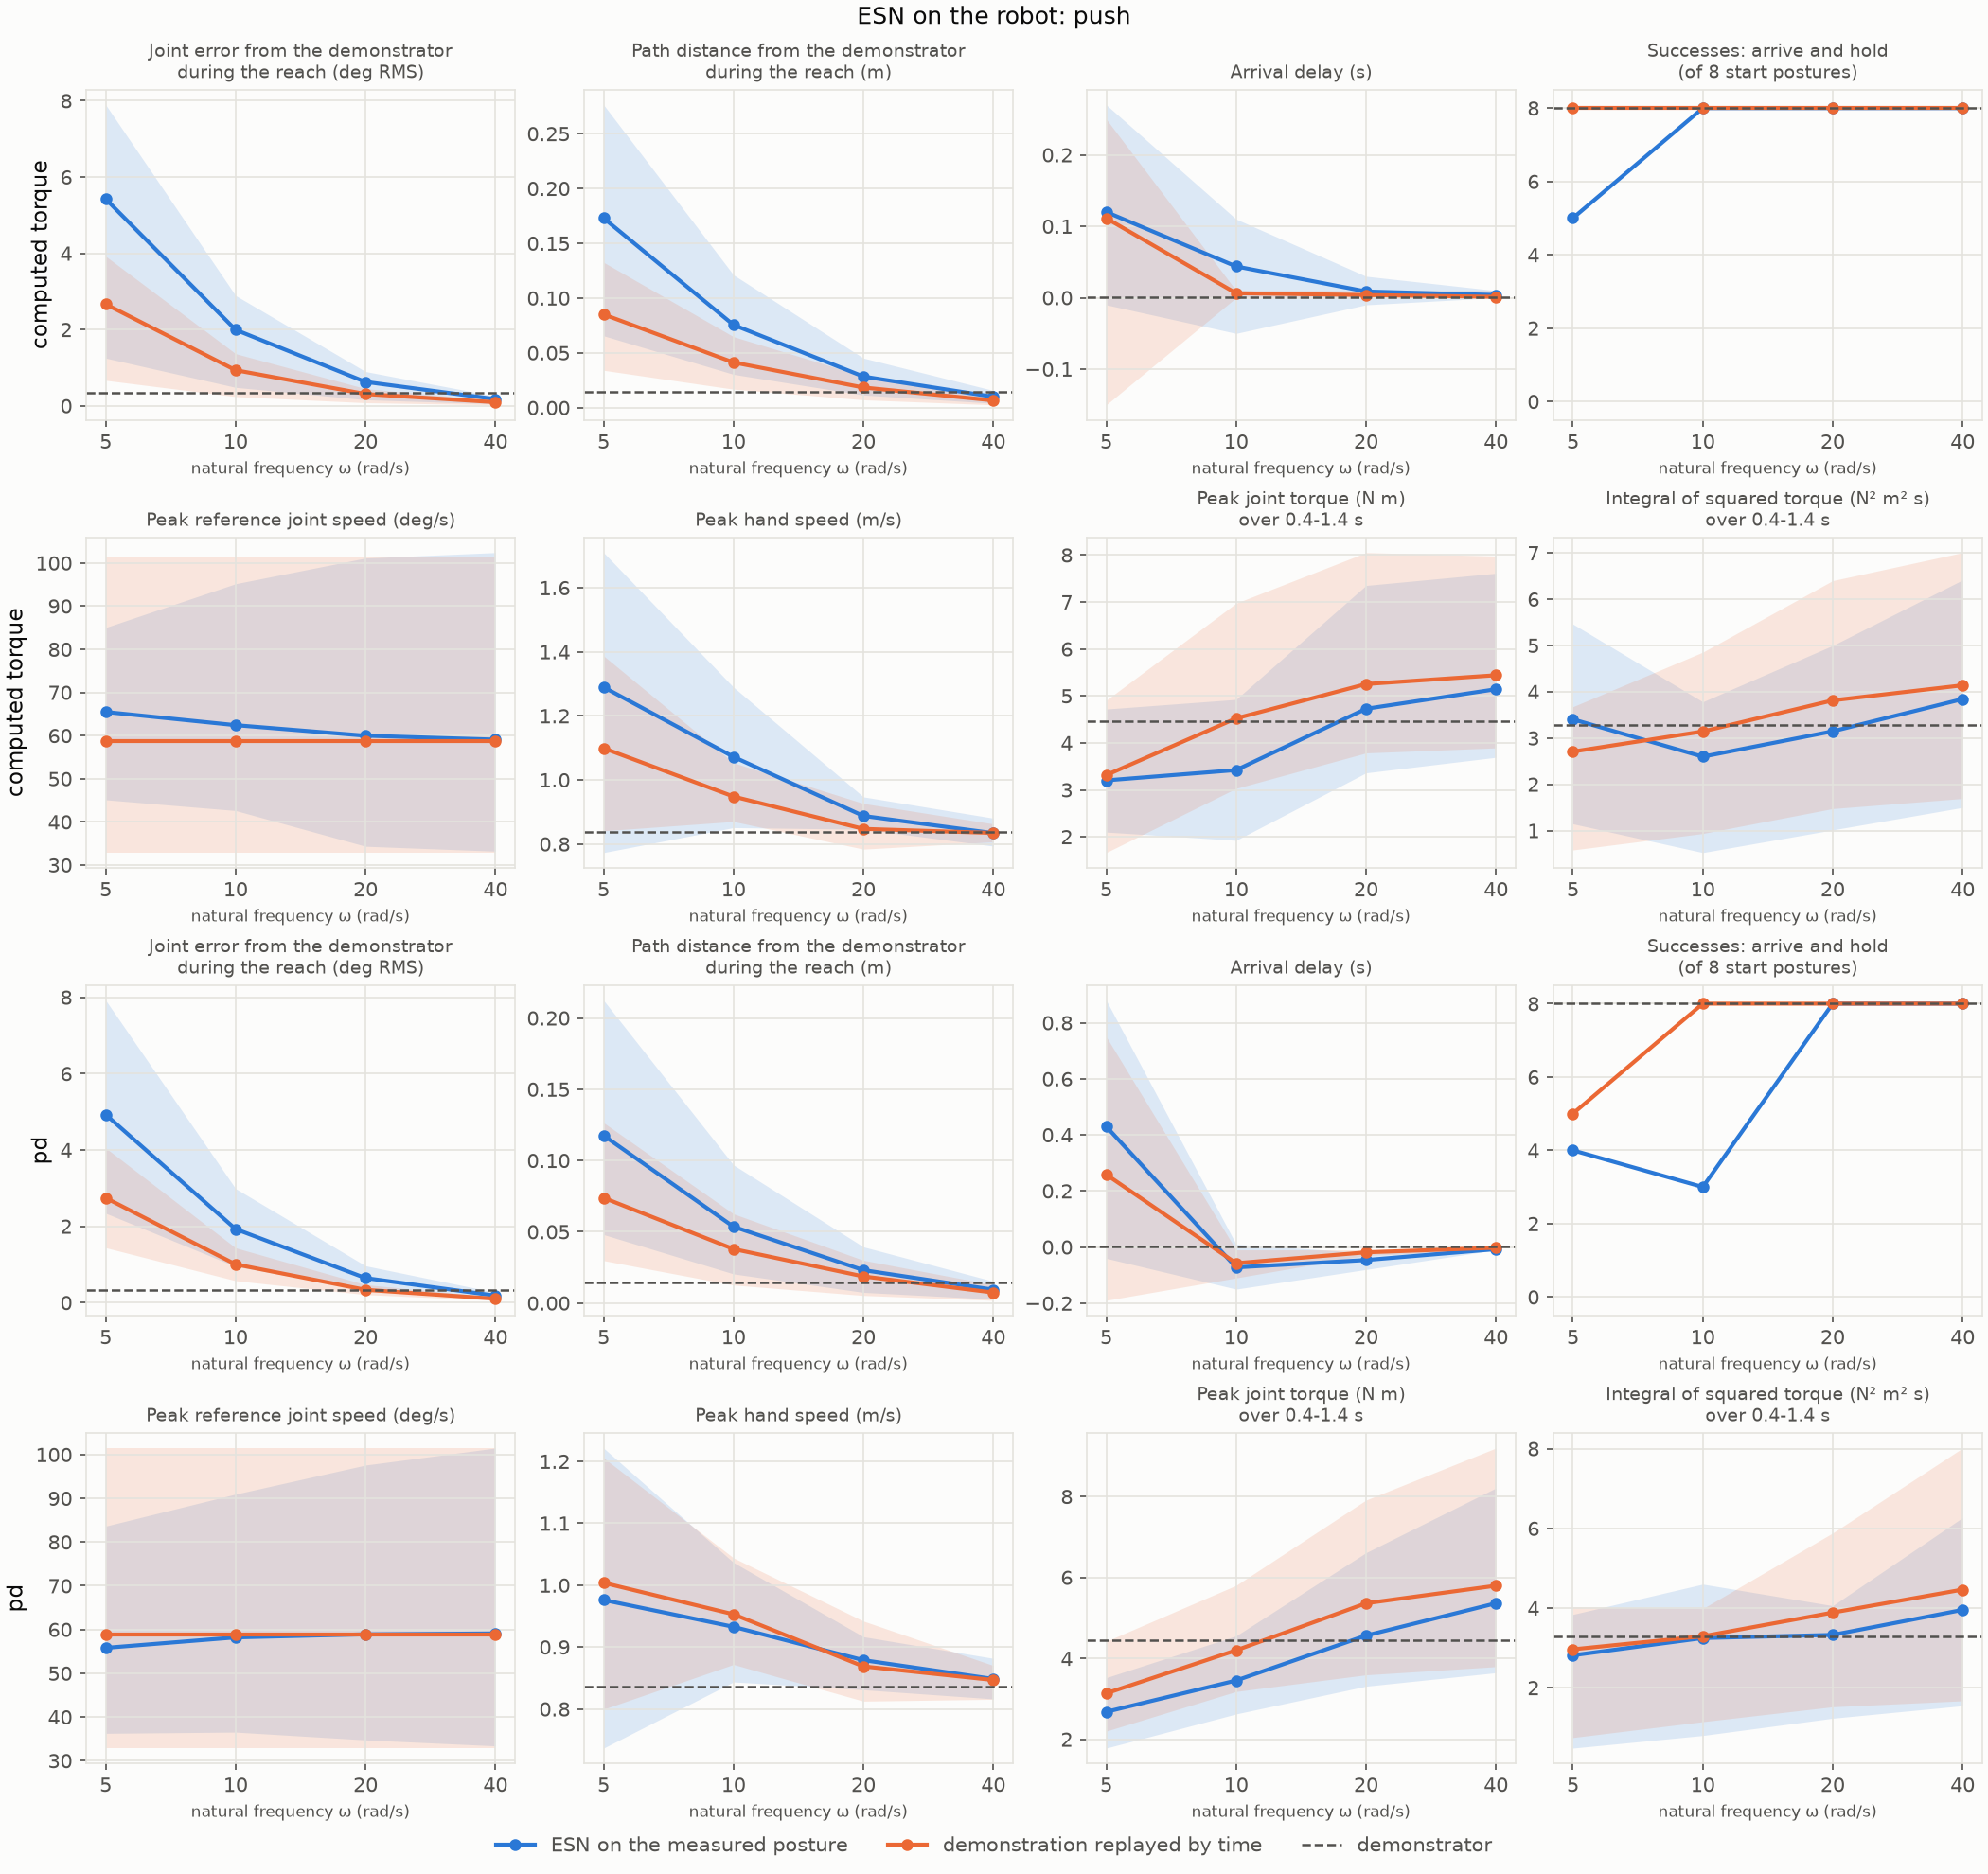

Data behind this chart, as committed beside it:
law, omega, arm, start, origin, replayed, first_step_m, reach_path_distance_m, reach_joint_error_deg, arrival_delay_s, arrived, arrival_time_s, left_goal, hold_error_m, hold_observed_s, success, tracking_error_deg, peak_reference_speed_dps, peak_hand_speed_mps, peak_torque_nm, effort_n2m2s, peak_external_force_n
, , demonstrator, 0, demo_00, , 9.176897588927222e-09, 0.01405, 0.4363, 0.0, True, 1.13, False, 2.8156111850670348e-11, 2, True, nan, nan, 0.8113, 4.261, 3.193, 5.0
, , demonstrator, 1, demo_01, , 9.734072963702719e-09, 0.01394, 0.376, 0.0, True, 1.15, False, 4.0442875237881024e-11, 2, True, nan, nan, 0.8156, 6.399, 3.698, 5.0
, , demonstrator, 2, demo_02, , 4.9124732909935424e-09, 0.01402, 0.1801, 0.0, True, 1.14, False, 3.931154732663206e-11, 2.0, True, nan, nan, 0.8634, 6.595, 4.927, 5.0
, , demonstrator, 3, demo_03, , 2.1900463395710052e-09, 0.0151, 0.3064, 0.01, True, 1.12, False, 1.2891358097800616e-11, 2.0, True, nan, nan, 0.8577, 4.056, 4.394, 5.0
, , demonstrator, 4, demo_04, , 3.918380655919685e-09, 0.01479, 0.4141, 0.0, True, 1.12, False, 3.048597969177073e-11, 2.0, True, nan, nan, 0.8451, 3.714, 3.306, 5.0
, , demonstrator, 5, demo_05, , 7.558377858616283e-09, 0.01387, 0.3835, 0.0, True, 1.15, False, 4.032607241120614e-11, 2, True, nan, nan, 0.8323, 3.47, 2.384, 5
, , demonstrator, 6, demo_06, , 1.0448265308051575e-08, 0.01367, 0.281, 0.0, True, 1.14, False, 3.860997724103066e-11, 2.0, True, nan, nan, 0.8093, 2.987, 0.9139, 5.0
, , demonstrator, 7, demo_07, , 2.248695229651626e-09, 0.01501, 0.308, 0.0, True, 1.11, False, 1.3265816928696969e-11, 2, True, nan, nan, 0.8586, 4.183, 3.487, 5
computed_torque, 5.0, esn, 0, demo_00, , 0.0001161, 0.1649, 5.341, -0.01, True, 1.12, False, 0.0001941, 2.0, True, 1.34, 56.5, 1.386, 2.345, 2.562, 5.0
computed_torque, 5.0, replay, 0, demo_00, demo_00, 2.326385802191513e-09, 0.07432, 2.723, 0.03, True, 1.16, False, 6.349431173397565e-06, 2.0, True, 1.32, 32.89, 1.179, 2.859, 2.588, 5.0
computed_torque, 5.0, esn, 1, demo_01, , 0.0001204, 0.06559, 1.251, 0.0, True, 1.15, False, 0.0004209, 2, True, 0.3325, 69.48, 0.7919, 3.605, 3.623, 5.0
computed_torque, 5.0, replay, 1, demo_01, demo_01, 2.467632351965978e-09, 0.03409, 0.6691, 0.06, True, 1.21, False, 7.045491711082075e-06, 2.0, True, 0.3275, 70.87, 0.8411, 4.906, 2.974, 5.0
computed_torque, 5.0, esn, 2, demo_02, , 3.057590460176471e-05, 0.1952, 5.949, 0.03, True, 1.17, True, 0.0006725, 2.0, False, 1.482, 85.05, 1.093, 4.721, 5.463, 5.0
computed_torque, 5.0, replay, 2, demo_02, demo_02, 1.24533451072676e-09, 0.09648, 2.935, 0.22, True, 1.36, False, 5.6221198419425836e-06, 2, True, 1.437, 101.4, 0.8647, 4.49, 3.675, 5.0
computed_torque, 5.0, esn, 3, demo_03, , 4.268608827451779e-05, 0.2642, 7.893, 0.22, True, 1.33, True, 0.0005417, 2.0, False, 1.939, 78.15, 1.556, 3.985, 4.919, 5.0
computed_torque, 5.0, replay, 3, demo_03, demo_03, 5.551869144020334e-10, 0.1321, 3.922, 0.25, True, 1.36, False, 4.972515013478307e-06, 2, True, 1.898, 72, 1.233, 3.156, 3.111, 5.0
computed_torque, 5.0, esn, 4, demo_04, , 8.794254398325466e-05, 0.2261, 7.586, 0.24, True, 1.36, False, 0.000336, 2, True, 1.84, 45.12, 1.71, 3.066, 4.266, 5.0
computed_torque, 5.0, replay, 4, demo_04, demo_04, 9.933275203965477e-10, 0.1141, 3.729, 0.15, True, 1.27, False, 4.393845886439642e-06, 2.0, True, 1.807, 44.74, 1.387, 2.989, 3.315, 5.0
computed_torque, 5.0, esn, 5, demo_05, , 5.351316123415028e-05, 0.109, 5.229, 0.17, True, 1.32, False, 0.000194, 2.0, True, 1.294, 68.5, 1.501, 2.779, 2.013, 5
computed_torque, 5.0, replay, 5, demo_05, demo_05, 1.916083761179449e-09, 0.05664, 2.59, -0.15, True, 1.0, False, 8.157527939371834e-06, 2.0, True, 1.266, 35.19, 1.266, 3.479, 2.495, 5
computed_torque, 5.0, esn, 6, demo_06, , 0.0001133, 0.08201, 2.277, 0.04, True, 1.18, False, 0.000637, 2.0, True, 0.5287, 55.13, 0.7731, 2.1, 1.146, 5.0
computed_torque, 5.0, replay, 6, demo_06, demo_06, 2.6486834663407386e-09, 0.04031, 1.076, 0.1, True, 1.24, False, 6.228136757041171e-06, 2.0, True, 0.5267, 61.47, 0.8433, 1.664, 0.581, 5.0
computed_torque, 5.0, esn, 7, demo_07, , 4.040700031526451e-05, 0.2763, 7.854, 0.27, True, 1.38, True, 0.000911, 2, False, 1.801, 65.84, 1.505, 3.007, 3.234, 5
computed_torque, 5.0, replay, 7, demo_07, demo_07, 5.700546078827546e-10, 0.1326, 3.665, 0.23, True, 1.34, False, 4.598180572770823e-06, 2, True, 1.769, 52.13, 1.178, 2.963, 2.907, 5
computed_torque, 10.0, esn, 0, demo_00, , 0.0001396, 0.06542, 2.007, 0.06, True, 1.19, False, 4.913078479753906e-05, 2.0, True, 0.4691, 42.91, 1.13, 2.964, 2.89, 5.0
computed_torque, 10.0, replay, 0, demo_00, demo_00, 2.7962445759866057e-09, 0.03292, 0.9663, 0.0, True, 1.13, False, 4.48197259562619e-09, 2, True, 0.4615, 32.89, 0.9674, 3.732, 3.047, 5.0
computed_torque, 10.0, esn, 1, demo_01, , 0.0001448, 0.0304, 0.4836, -0.02, True, 1.13, False, 7.486975569849238e-05, 2, True, 0.1198, 70.86, 0.8587, 4.926, 3.476, 5.0
computed_torque, 10.0, replay, 1, demo_01, demo_01, 2.9660184088442345e-09, 0.01731, 0.2422, 0.01, True, 1.16, False, 5.467813866990027e-09, 2.0, True, 0.1178, 70.87, 0.8724, 6.775, 3.976, 5.0
computed_torque, 10.0, esn, 2, demo_02, , 3.6751850833306954e-05, 0.08408, 2.137, -0.05, True, 1.09, False, 0.0001083, 2, True, 0.4918, 95.19, 1.02, 4.818, 3.782, 5.0
computed_torque, 10.0, replay, 2, demo_02, demo_02, 1.4968539443329586e-09, 0.04759, 1.001, 0.01, True, 1.15, False, 5.148843199543729e-09, 2, True, 0.4806, 101.4, 0.9687, 6.974, 4.854, 5.0
computed_torque, 10.0, esn, 3, demo_03, , 5.130743937034633e-05, 0.1139, 2.892, 0.07, True, 1.18, False, 0.0001093, 2.0, True, 0.6591, 76.81, 1.124, 3.296, 2.807, 5.0
computed_torque, 10.0, replay, 3, demo_03, demo_03, 6.673176047346167e-10, 0.06387, 1.367, 0.01, True, 1.12, False, 2.6820137152885674e-09, 2.0, True, 0.6475, 72, 0.907, 4.134, 3.618, 5.0
computed_torque, 10.0, esn, 4, demo_04, , 0.0001057, 0.1025, 2.803, 0.11, True, 1.23, False, 7.694037541824892e-05, 2.0, True, 0.633, 42.63, 1.29, 3.196, 2.663, 5.0
computed_torque, 10.0, replay, 4, demo_04, demo_04, 1.1939493837230784e-09, 0.05673, 1.311, 0.0, True, 1.12, False, 4.667776348651602e-09, 2.0, True, 0.6231, 44.74, 1.053, 3.607, 2.954, 5.0
computed_torque, 10.0, esn, 5, demo_05, , 6.432122338549484e-05, 0.05365, 1.933, 0.09, True, 1.24, False, 6.762150381838958e-05, 2.0, True, 0.4455, 51.84, 1.203, 3.13, 2.083, 5
computed_torque, 10.0, replay, 5, demo_05, demo_05, 2.3030732734797858e-09, 0.02999, 0.9104, 0.0, True, 1.15, False, 5.912872392700103e-09, 2, True, 0.4385, 35.19, 1.023, 3.792, 2.644, 5
computed_torque, 10.0, esn, 6, demo_06, , 0.0001362, 0.03309, 0.8341, -0.01, True, 1.13, False, 7.000857128956642e-05, 2, True, 0.1835, 61.13, 0.851, 1.924, 0.5241, 5.0
computed_torque, 10.0, replay, 6, demo_06, demo_06, 3.1836360753755565e-09, 0.01686, 0.3779, 0.01, True, 1.15, False, 4.987648906726141e-09, 2, True, 0.182, 61.47, 0.8703, 3.031, 0.9368, 5.0
computed_torque, 10.0, esn, 7, demo_07, , 4.856802694620994e-05, 0.1212, 2.856, 0.1, True, 1.21, False, 0.0001064, 2.0, True, 0.6236, 57.96, 1.1, 3.109, 2.544, 5
computed_torque, 10.0, replay, 7, demo_07, demo_07, 6.85188059910264e-10, 0.06477, 1.296, 0.01, True, 1.12, False, 2.499654201840799e-09, 2.0, True, 0.6136, 52.13, 0.9227, 4.131, 3.099, 5
computed_torque, 20.0, esn, 0, demo_00, , 0.0001834, 0.02257, 0.6433, 0.01, True, 1.14, False, 3.846381497787372e-05, 2.0, True, 0.1555, 34.35, 0.8711, 3.996, 3.065, 5.0
computed_torque, 20.0, replay, 0, demo_00, demo_00, 3.6737185176550625e-09, 0.01391, 0.3217, 0.0, True, 1.13, False, 4.963554912754957e-11, 2, True, 0.1537, 32.89, 0.7839, 4.436, 3.266, 5.0
computed_torque, 20.0, esn, 1, demo_01, , 0.0001902, 0.01201, 0.1594, 0.0, True, 1.15, False, 3.381391237972756e-05, 2, True, 0.04013, 70.95, 0.8524, 6.886, 4.09, 5.0
computed_torque, 20.0, replay, 1, demo_01, demo_01, 3.896768021755808e-09, 0.007802, 0.0817, 0.0, True, 1.15, False, 6.764022434821172e-11, 2, True, 0.03962, 70.87, 0.8468, 7.542, 4.826, 5.0
computed_torque, 20.0, esn, 2, demo_02, , 4.828609523441999e-05, 0.03227, 0.6568, -0.01, True, 1.13, False, 2.905619425480065e-05, 2, True, 0.1587, 101.1, 0.9471, 7.352, 4.998, 5.0
computed_torque, 20.0, replay, 2, demo_02, demo_02, 1.9665732688570635e-09, 0.02132, 0.3257, 0.0, True, 1.14, False, 6.343653842129811e-11, 2.0, True, 0.1564, 101.4, 0.9265, 8.053, 6.4, 5.0
computed_torque, 20.0, esn, 3, demo_03, , 6.74081115225104e-05, 0.04289, 0.8987, 0.01, True, 1.12, False, 4.579579082882358e-05, 2.0, True, 0.2156, 75.64, 0.8886, 4.694, 3.75, 5.0
computed_torque, 20.0, replay, 3, demo_03, demo_03, 8.767247250682478e-10, 0.02847, 0.4505, 0.01, True, 1.12, False, 1.7534841441805672e-11, 2.0, True, 0.2134, 72, 0.8752, 5.214, 4.843, 5.0
computed_torque, 20.0, esn, 4, demo_04, , 0.0001389, 0.03935, 0.8879, 0.03, True, 1.15, False, 2.459989530866235e-05, 2, True, 0.2092, 44.52, 0.8989, 3.772, 2.806, 5.0
computed_torque, 20.0, replay, 4, demo_04, demo_04, 1.5686159498235192e-09, 0.02559, 0.4355, 0.01, True, 1.13, False, 4.8222147786297154e-11, 2, True, 0.207, 44.74, 0.8258, 4.175, 3.229, 5.0
computed_torque, 20.0, esn, 5, demo_05, , 8.450561513749657e-05, 0.02138, 0.6207, 0.02, True, 1.17, False, 5.141007409618975e-05, 2.0, True, 0.1479, 38.92, 0.9082, 3.588, 2.408, 5
computed_torque, 20.0, replay, 5, demo_05, demo_05, 3.025788449879065e-09, 0.01384, 0.3043, 0.0, True, 1.15, False, 6.747838150663317e-11, 2, True, 0.1465, 35.19, 0.8059, 4.141, 2.812, 5
computed_torque, 20.0, esn, 6, demo_06, , 0.0001789, 0.01154, 0.2598, 0.0, True, 1.14, False, 1.374771662265335e-05, 2.0, True, 0.0612, 62.65, 0.8459, 3.362, 1.014, 5.0
computed_torque, 20.0, replay, 6, demo_06, demo_06, 4.182675653026781e-09, 0.007173, 0.126, 0.0, True, 1.14, False, 6.220891065302018e-11, 2.0, True, 0.06076, 61.47, 0.8418, 3.786, 1.475, 5.0
computed_torque, 20.0, esn, 7, demo_07, , 6.380901384860934e-05, 0.04521, 0.8906, 0.01, True, 1.12, False, 2.1928241720381474e-05, 2.0, True, 0.2063, 51.64, 0.8884, 4.161, 3.025, 5
computed_torque, 20.0, replay, 7, demo_07, demo_07, 9.002032218563785e-10, 0.02889, 0.431, 0.01, True, 1.12, False, 1.5683579246431234e-11, 2.0, True, 0.2041, 52.13, 0.8709, 4.677, 3.651, 5
computed_torque, 40.0, esn, 0, demo_00, , 0.000259, 0.007546, 0.1847, 0.0, True, 1.13, False, 3.762633076279305e-05, 2, True, 0.04764, 33.21, 0.7934, 4.828, 3.301, 5.0
computed_torque, 40.0, replay, 0, demo_00, demo_00, 5.1896386644735666e-09, 0.004867, 0.09884, 0.0, True, 1.13, False, 3.216075623659792e-11, 2, True, 0.0472, 32.89, 0.8068, 5.082, 3.402, 5.0
computed_torque, 40.0, esn, 1, demo_01, , 0.0002686, 0.004288, 0.05, 0.0, True, 1.15, False, 3.221192587013841e-05, 2, True, 0.01259, 70.89, 0.8234, 7.183, 4.768, 5.0
computed_torque, 40.0, replay, 1, demo_01, demo_01, 5.5047276486331224e-09, 0.002781, 0.0259, 0.0, True, 1.15, False, 4.377953251770296e-11, 2, True, 0.01247, 70.87, 0.8164, 7.511, 5.106, 5.0
... 76 more rows
